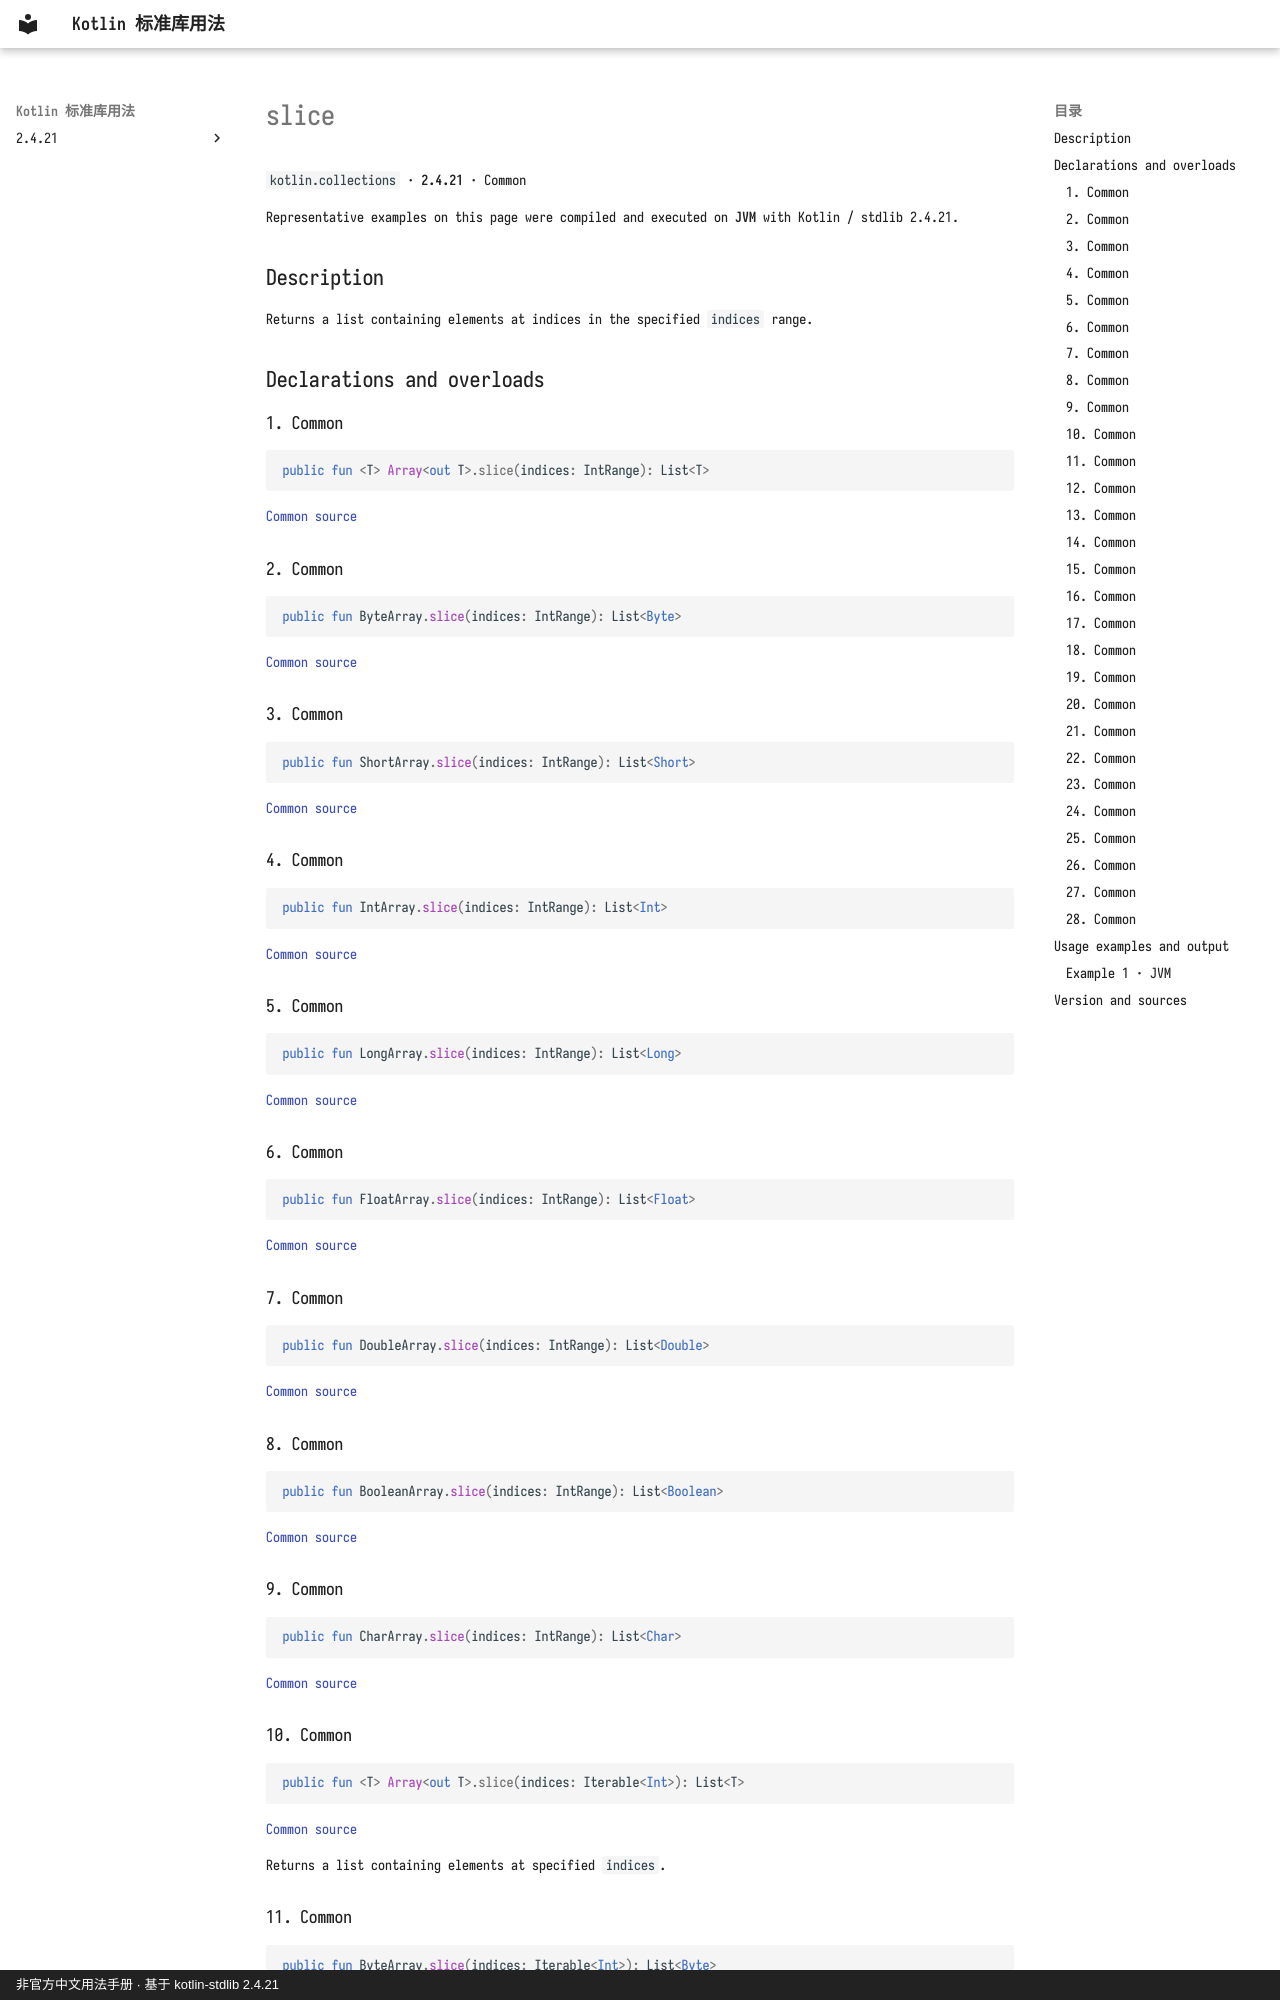

repository: oooooooko/kotlin-stdlib-docs · page: en/api/kotlin.collections/slice--03fdb065/index.html · generator: mkdocs · copyright: 非官方中文用法手册 · 基于 kotlin-stdlib 2.4.21

# slice

`kotlin.collections` · **2.4.21** · Common

Representative examples on this page were compiled and executed on **JVM** with Kotlin / stdlib 2.4.21.

## Description

Returns a list containing elements at indices in the specified `indices` range.

## Declarations and overloads

### 1. Common

```kotlin
public fun <T> Array<out T>.slice(indices: IntRange): List<T>
```

[Common source](https://github.com/JetBrains/kotlin/blob/v2.4.21/libraries/stdlib/common/src/generated/_Arrays.kt#L4566)

### 2. Common

```kotlin
public fun ByteArray.slice(indices: IntRange): List<Byte>
```

[Common source](https://github.com/JetBrains/kotlin/blob/v2.4.21/libraries/stdlib/common/src/generated/_Arrays.kt#L4574)

### 3. Common

```kotlin
public fun ShortArray.slice(indices: IntRange): List<Short>
```

[Common source](https://github.com/JetBrains/kotlin/blob/v2.4.21/libraries/stdlib/common/src/generated/_Arrays.kt#L4582)

### 4. Common

```kotlin
public fun IntArray.slice(indices: IntRange): List<Int>
```

[Common source](https://github.com/JetBrains/kotlin/blob/v2.4.21/libraries/stdlib/common/src/generated/_Arrays.kt#L4590)

### 5. Common

```kotlin
public fun LongArray.slice(indices: IntRange): List<Long>
```

[Common source](https://github.com/JetBrains/kotlin/blob/v2.4.21/libraries/stdlib/common/src/generated/_Arrays.kt#L4598)

### 6. Common

```kotlin
public fun FloatArray.slice(indices: IntRange): List<Float>
```

[Common source](https://github.com/JetBrains/kotlin/blob/v2.4.21/libraries/stdlib/common/src/generated/_Arrays.kt#L4606)

### 7. Common

```kotlin
public fun DoubleArray.slice(indices: IntRange): List<Double>
```

[Common source](https://github.com/JetBrains/kotlin/blob/v2.4.21/libraries/stdlib/common/src/generated/_Arrays.kt#L4614)

### 8. Common

```kotlin
public fun BooleanArray.slice(indices: IntRange): List<Boolean>
```

[Common source](https://github.com/JetBrains/kotlin/blob/v2.4.21/libraries/stdlib/common/src/generated/_Arrays.kt#L4622)

### 9. Common

```kotlin
public fun CharArray.slice(indices: IntRange): List<Char>
```

[Common source](https://github.com/JetBrains/kotlin/blob/v2.4.21/libraries/stdlib/common/src/generated/_Arrays.kt#L4630)

### 10. Common

```kotlin
public fun <T> Array<out T>.slice(indices: Iterable<Int>): List<T>
```

[Common source](https://github.com/JetBrains/kotlin/blob/v2.4.21/libraries/stdlib/common/src/generated/_Arrays.kt#L4638)

Returns a list containing elements at specified `indices`.

### 11. Common

```kotlin
public fun ByteArray.slice(indices: Iterable<Int>): List<Byte>
```

[Common source](https://github.com/JetBrains/kotlin/blob/v2.4.21/libraries/stdlib/common/src/generated/_Arrays.kt#L4651)

Returns a list containing elements at specified `indices`.
